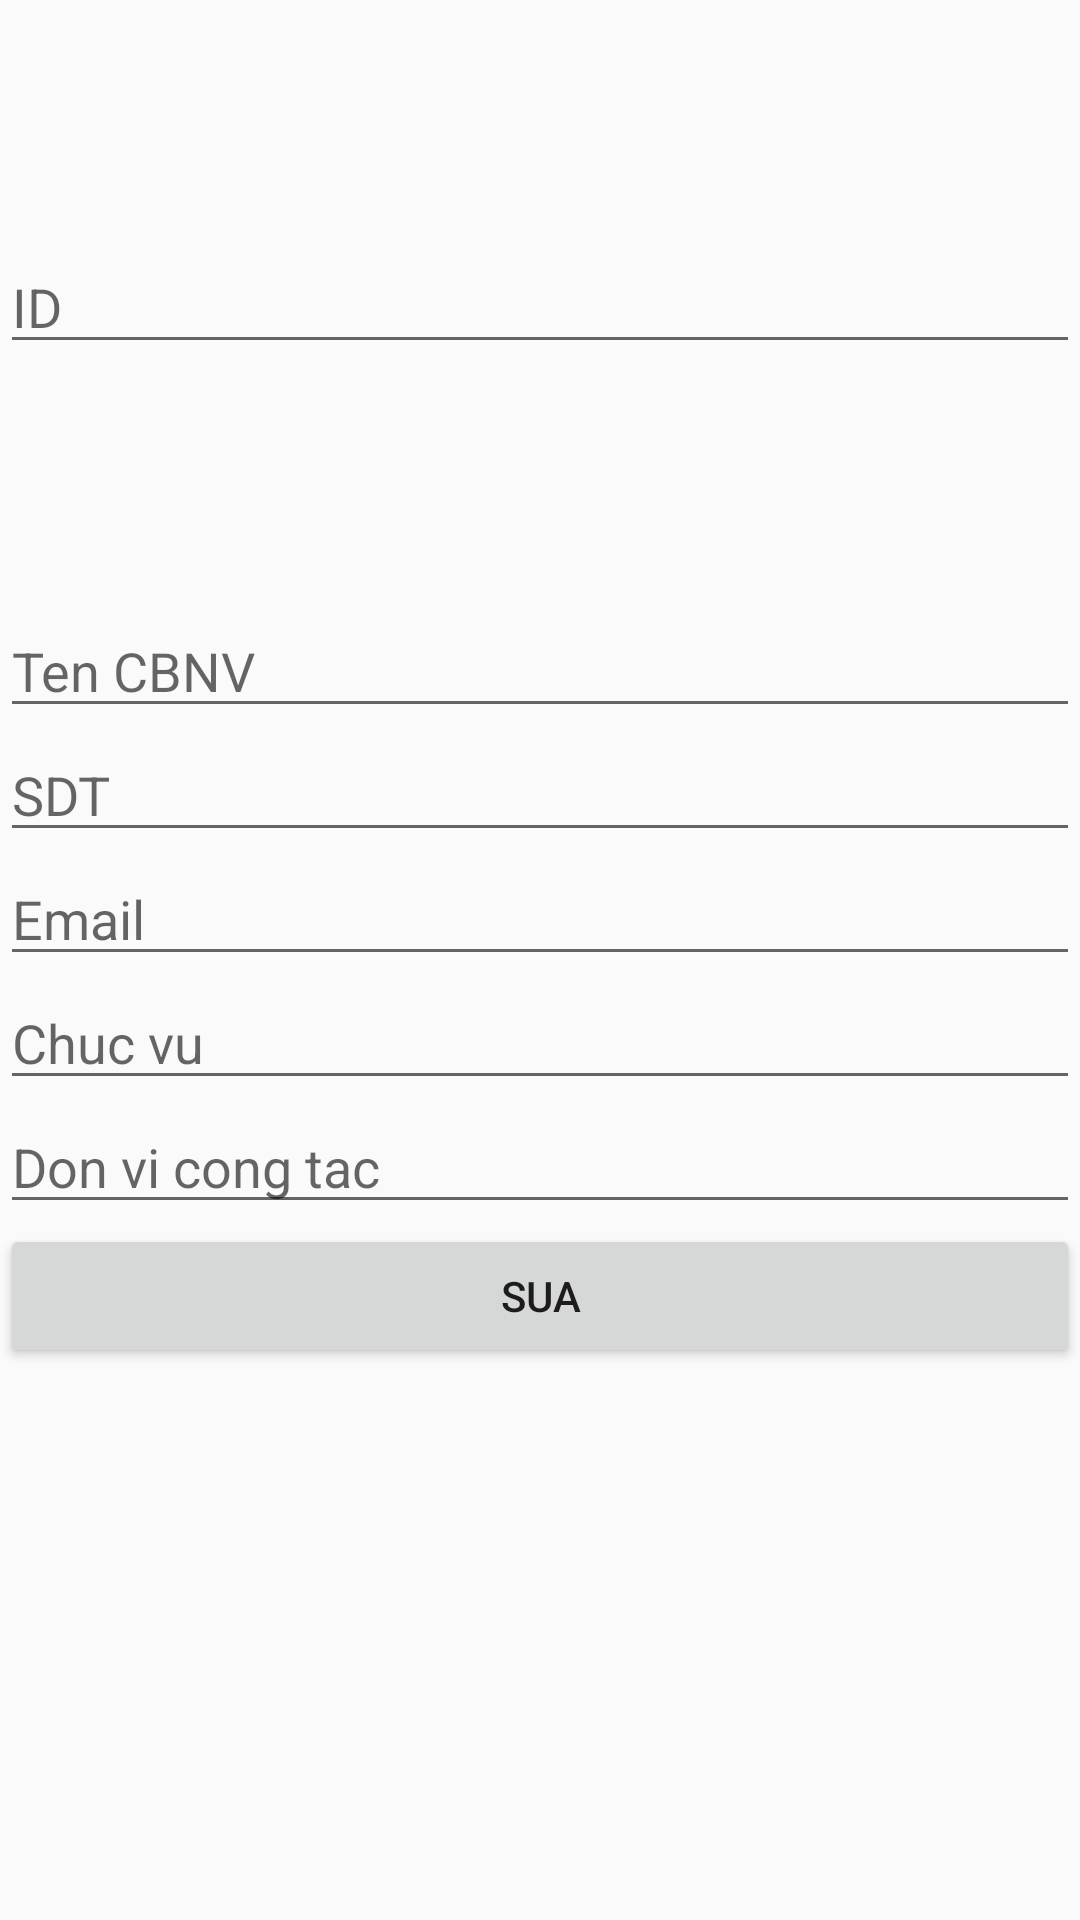

Android layout source for this screen:
<!-- AndroidManifest.xml: application theme Theme.AppCompat.Light.DarkActionBar -->
<!-- res/layout/edit_cbnv.xml -->
<?xml version="1.0" encoding="utf-8"?>
<LinearLayout xmlns:android="http://schemas.android.com/apk/res/android"
    xmlns:tools="http://schemas.android.com/tools"
    android:layout_width="match_parent"
    android:layout_height="match_parent"
    android:orientation="vertical">

    <EditText
        android:layout_width="match_parent"
        android:layout_height="wrap_content"
        android:ems="10"
        android:id="@+id/edt_idcbnv"
        android:layout_marginTop="80dp"
        android:inputType="text"
        android:hint="ID"/>

    <EditText
        android:id="@+id/edit_tencbnv"
        android:layout_width="match_parent"
        android:layout_height="wrap_content"
        android:layout_marginTop="80dp"
        android:ems="10"
        android:inputType="text"
        android:hint="Ten CBNV" />

    <EditText
        android:id="@+id/edit_sdtcbnv"
        android:layout_width="match_parent"
        android:layout_height="wrap_content"
        android:ems="10"
        android:inputType="text"
        android:hint="SDT" />

    <EditText
        android:id="@+id/edit_emailcbnv"
        android:layout_width="match_parent"
        android:layout_height="wrap_content"
        android:ems="10"
        android:inputType="text"
        android:hint="Email" />

    <EditText
        android:id="@+id/edit_chucvucbnv"
        android:layout_width="match_parent"
        android:layout_height="wrap_content"
        android:ems="10"
        android:inputType="text"
        android:hint="Chuc vu" />

    <EditText
        android:id="@+id/edit_donvicbnv"
        android:layout_width="match_parent"
        android:layout_height="wrap_content"
        android:ems="10"
        android:inputType="text"
        android:hint="Don vi cong tac" />

    <Button
        android:id="@+id/btn_suacbnv_2"
        android:layout_width="match_parent"
        android:layout_height="wrap_content"
        android:text="Sua" />
</LinearLayout>
<!-- resources referenced by this layout -->
<resources>

</resources>
